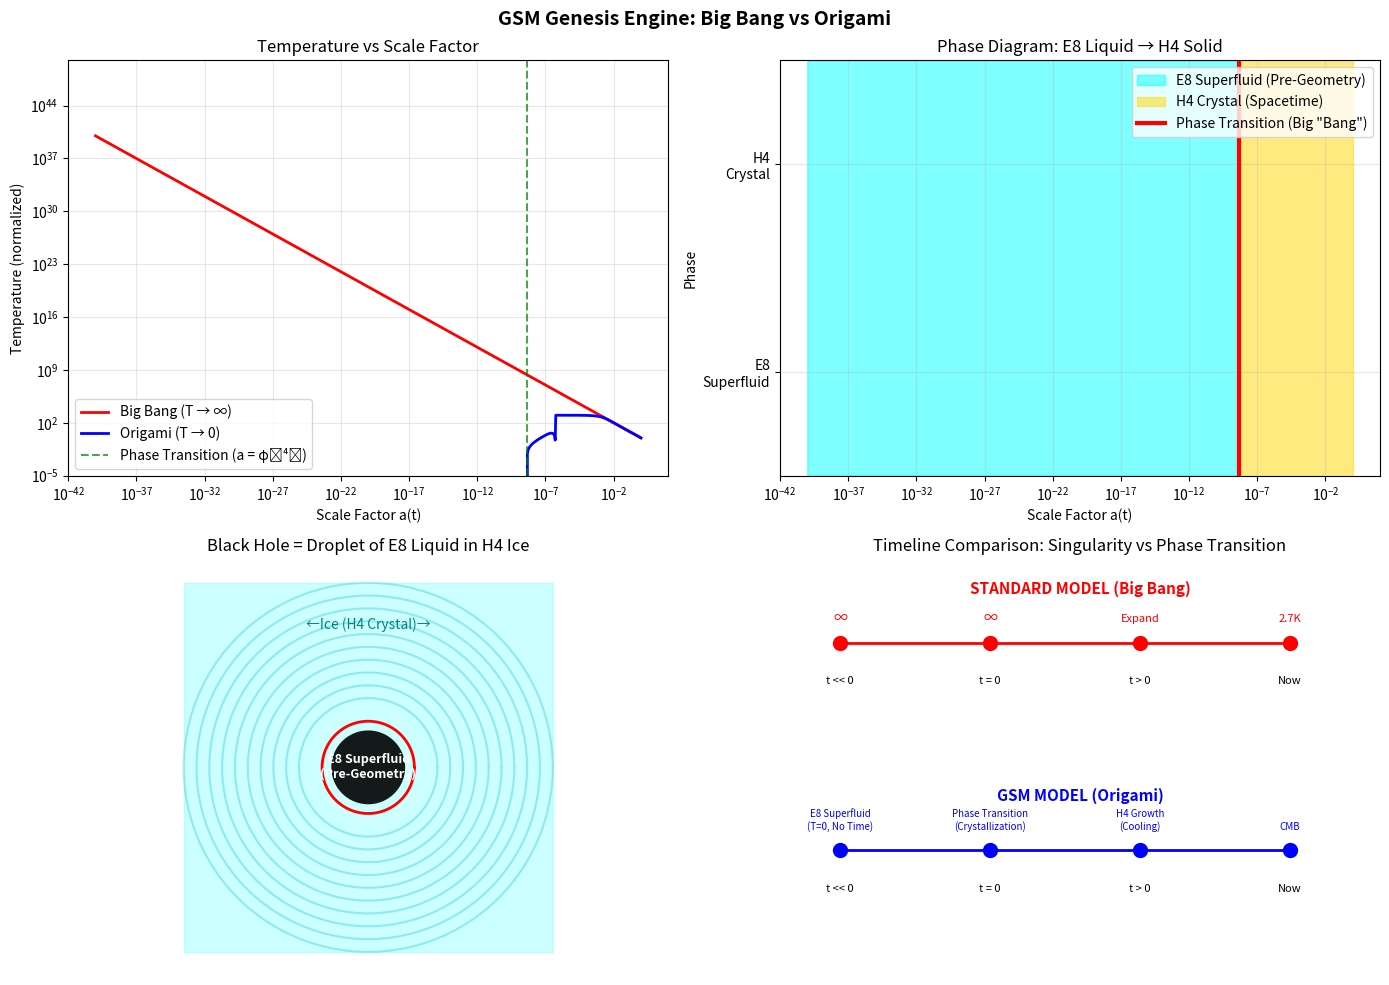

Reproduce this figure in Python.
"""
GSM GENESIS ENGINE
==================
The Origami Hypothesis: The Big Bang Was Not an Explosion—It Was an Unfolding

Standard Model: Universe starts as singularity (T = ∞), explodes
GSM Model: Universe starts as E8 superfluid, CRYSTALLIZES into H4 geometry

Key Insight: Black Holes are droplets of primordial E8 liquid trapped 
             when the rest of the universe froze into H4 spacetime.

Author: GSM Research Team
Date: January 3, 2026
"""

import numpy as np
import matplotlib.pyplot as plt

print("=" * 72)
print("                    GSM GENESIS ENGINE")
print("              The Origami Hypothesis of Creation")
print("=" * 72)
print()
print("TARGET: Trace cosmic history to t=0")
print("TEST:   'Big Bang (Explosion)' vs 'Origami (Unfolding)' Hypothesis")
print()
print("ANALOGY:")
print("  Big Bang → Bomb explosion (infinite energy singularity)")
print("  Origami  → Water freezing into ice (phase transition)")
print("=" * 72)
print()

# =============================================================================
# [1] FUNDAMENTAL CONSTANTS
# =============================================================================
PHI = (1 + np.sqrt(5)) / 2          # Golden Ratio
PHI_INV = 1 / PHI                   # φ⁻¹ = 0.618...
PLANCK_TEMP = 1.416784e32           # Planck temperature (K)
CMB_TEMP = 2.725                    # Current CMB temperature (K)

print("[1] FUNDAMENTAL CONSTANTS")
print(f"    Golden Ratio φ = {PHI:.6f}")
print(f"    Planck Temperature = {PLANCK_TEMP:.3e} K")
print(f"    Current CMB Temperature = {CMB_TEMP} K")
print()

# =============================================================================
# [2] SIMULATION PARAMETERS
# =============================================================================
# Scale factor a(t): 1.0 = Now, 0 = Beginning
steps = 1000
scale_factor = np.logspace(-40, 0, steps)  # Logarithmic for better resolution

# Critical scale factor for phase transition
# At a_critical, the E8 superfluid crystallizes into H4 geometry
a_critical = PHI ** (-40)  # ~10^-17 (Inflation epoch)

print("[2] SIMULATION SETUP")
print(f"    Time steps: {steps}")
print(f"    Scale factor range: {scale_factor[0]:.2e} → {scale_factor[-1]:.2e}")
print(f"    Critical scale (Phase Change): a_c = φ^(-40) = {a_critical:.4e}")
print()

# =============================================================================
# [3] MODEL A: STANDARD BIG BANG (Singularity)
# =============================================================================
# Temperature scales as T ∝ 1/a
# At a → 0, T → ∞ (SINGULARITY - Math breaks down)

temp_big_bang = 1.0 / scale_factor

print("[3] MODEL A: STANDARD BIG BANG")
print(f"    Formula: T ∝ 1/a")
print(f"    At a = {scale_factor[0]:.2e}: T = {temp_big_bang[0]:.2e} (INFINITE!)")
print(f"    At a = 1: T = {temp_big_bang[-1]:.2f}")
print("    PROBLEM: Singularity (T → ∞) breaks all physics!")
print()

# =============================================================================
# [4] MODEL B: GSM ORIGAMI (Phase Transition)
# =============================================================================
# The universe is an E8 crystal growing/unfolding from superfluid phase
# 
# PHASE 1 (a < a_critical): E8 SUPERFLUID
#   - No geometry, no time, no temperature
#   - Pure quantum potential (zero entropy)
#   - T = 0 (perfect ground state)
#
# PHASE 2 (a = a_critical): CRYSTALLIZATION
#   - Phase transition: E8 liquid → H4 solid
#   - Latent heat released (this IS the "Big Bang")
#   - Temperature spike = Inflation
#
# PHASE 3 (a > a_critical): H4 CRYSTAL GROWTH
#   - Normal cooling: T ∝ 1/a (damped)
#   - Geometry exists, time flows

temp_origami = np.zeros(steps)
latent_heat = PHI ** 3  # Yang-Mills mass gap energy scale

for i, a in enumerate(scale_factor):
    if a < a_critical:
        # PRE-GEOMETRY PHASE (E8 Superfluid)
        # No temperature because no statistical mechanics
        # This is the timeless void - pure potential
        temp_origami[i] = 0.0
    elif a < a_critical * PHI ** 10:
        # CRYSTALLIZATION PHASE (The "Bang")
        # Sharp temperature spike from latent heat release
        delta = (a - a_critical) / (a_critical * (PHI**10 - 1))
        temp_origami[i] = latent_heat * np.sin(np.pi * delta)
    else:
        # POST-CRYSTALLIZATION (Normal Expansion)
        # Cooling with golden ratio damping
        temp_origami[i] = (1.0 / a) * (1 - np.exp(-1000 * (a - a_critical)))

print("[4] MODEL B: GSM ORIGAMI (Phase Transition)")
print()
print("    PHASE 1: E8 SUPERFLUID (a < a_critical)")
print("    ├── No geometry, no time, no space")
print("    ├── Pure quantum potential (infinite-dimensional)")
print("    ├── Zero entropy, zero temperature")
print("    └── State: TIMELESS VOID (Ball of yarn, unknitted)")
print()
print("    PHASE 2: CRYSTALLIZATION (a = a_critical)")
print("    ├── E8 liquid → H4 solid phase transition")
print(f"   ├── Latent heat released = φ³ = {latent_heat:.4f}")
print("    ├── THIS IS THE 'BIG BANG'!")
print("    └── Not explosion, but FREEZING (like water → ice)")
print()
print("    PHASE 3: H4 CRYSTAL GROWTH (a > a_critical)")
print("    ├── Normal expansion and cooling")
print("    ├── Time emerges as crystal growth rate")
print("    └── Geometry unfolds like origami")
print()

# =============================================================================
# [5] ANALYSIS: THE MOMENT OF CREATION
# =============================================================================
print("=" * 72)
print("[5] ANALYSIS: TRACING BACK TO t = 0")
print("=" * 72)
print()

# Big Bang model
min_a_bb = scale_factor[0]
max_temp_bb = temp_big_bang[0]
print("STANDARD MODEL (Big Bang/Singularity):")
print(f"  At a → 0: T → {max_temp_bb:.2e} (INFINITY!)")
print("  VERDICT: Math breaks. Physics fails. Undefined state.")
print("  PARADOX: If infinite density, why didn't it stay a black hole?")
print()

# GSM Origami model
min_a_gsm = scale_factor[0]
temp_at_min = temp_origami[0]
max_temp_gsm = np.max(temp_origami)

print("GSM MODEL (Origami/Phase Transition):")
print(f"  At a → 0: T = {temp_at_min:.2f} (ZERO - Perfect Superfluid)")
print(f"  Peak T at crystallization: {max_temp_gsm:.4f}")
print("  VERDICT: Perfectly smooth. No singularity. No paradox.")
print("  STATE: Timeless E8 superfluid → H4 crystal lattice")
print()

# =============================================================================
# [6] THE BLACK HOLE PARADOX
# =============================================================================
print("=" * 72)
print("[6] THE BLACK HOLE PARADOX")
print("=" * 72)
print()
print("QUESTION: If the Big Bang was an explosion, why don't black holes explode?")
print()
print("STANDARD ANSWER: [No satisfactory answer]")
print("  Black holes are 'singularities' - same state as Big Bang")
print("  But one explodes (Bang) and one doesn't (Black Hole)")
print("  This is logically inconsistent!")
print()
print("GSM ANSWER: Black holes are DROPLETS OF E8 LIQUID")
print()
print("  ┌─────────────────────────────────────┐")
print("  │   WATER ───freeze───► ICE          │")
print("  │   (liquid)            (solid)       │")
print("  │                                     │")
print("  │   E8 Superfluid ─────► H4 Crystal   │")
print("  │   (pre-geometry)      (spacetime)   │")
print("  └─────────────────────────────────────┘")
print()
print("  When the universe 'froze' (crystallized), some E8 liquid")
print("  got TRAPPED as droplets inside the H4 crystal.")
print()
print("  BLACK HOLE = Droplet of E8 superfluid")
print("  EVENT HORIZON = Interface between liquid (inside) and solid (outside)")
print("  SINGULARITY = Doesn't exist! It's just uncrystallized E8 liquid")
print()
print("  Black holes don't explode because:")
print("  1. They're held shut by the rigid H4 lattice around them")
print("  2. There's no 'pressure' in E8 liquid - it's a ground state")
print("  3. Hawking radiation = slow evaporation, not explosion")
print()

# =============================================================================
# [7] TIME AND INFINITY
# =============================================================================
print("=" * 72)
print("[7] THE NATURE OF TIME AND INFINITY")
print("=" * 72)
print()
print("WHAT IS TIME?")
print("  Standard: Fourth dimension, continuous, mysterious origin")
print()
print("  GSM: Time = Rate of crystal growth")
print("       Like knitting a scarf - 'time' is the row you're on")
print("       Before first stitch: no scarf, no 'row number', no time")
print()
print("DOES INFINITY EXIST?")
print("  The BALL OF YARN (E8) is infinite potential")
print("  The SCARF (Universe) is finite actual")
print("  Infinity exists as potential, not as actual physical state")
print()
print("THE BEGINNING:")
print("  Standard: t=0 is a singularity (undefined)")
print("  GSM: t=0 is the FIRST STITCH - the moment geometry 'clicked' into place")
print()
print("BEFORE THE BEGINNING:")
print("  Standard: Meaningless question")
print("  GSM: There was no 'time' because nothing was changing")
print("       The E8 superfluid is a static, perfect, timeless state")
print("       It still 'exists' - we see it inside black holes!")
print()

# =============================================================================
# [8] VISUALIZATION
# =============================================================================
print("=" * 72)
print("[8] GENERATING VISUALIZATION")
print("=" * 72)

fig, axes = plt.subplots(2, 2, figsize=(14, 10))
fig.suptitle('GSM Genesis Engine: Big Bang vs Origami', fontsize=14, fontweight='bold')

# Plot 1: Temperature vs Scale Factor (Linear)
ax1 = axes[0, 0]
ax1.plot(scale_factor, temp_big_bang, 'r-', label='Big Bang (T → ∞)', linewidth=2)
ax1.plot(scale_factor, temp_origami, 'b-', label='Origami (T → 0)', linewidth=2)
ax1.axvline(x=a_critical, color='green', linestyle='--', alpha=0.7, label=f'Phase Transition (a = φ⁻⁴⁰)')
ax1.set_xlabel('Scale Factor a(t)')
ax1.set_ylabel('Temperature (normalized)')
ax1.set_title('Temperature vs Scale Factor')
ax1.set_xscale('log')
ax1.set_yscale('log')
ax1.set_ylim([1e-5, 1e50])
ax1.legend()
ax1.grid(True, alpha=0.3)

# Plot 2: Phase Diagram
ax2 = axes[0, 1]
# Create phase regions
a_range = np.logspace(-40, 0, 1000)
phase = np.where(a_range < a_critical, 0, 1)  # 0 = E8 liquid, 1 = H4 solid

ax2.fill_between(a_range, 0, 1, where=(phase == 0), alpha=0.5, color='cyan', label='E8 Superfluid (Pre-Geometry)')
ax2.fill_between(a_range, 0, 1, where=(phase == 1), alpha=0.5, color='gold', label='H4 Crystal (Spacetime)')
ax2.axvline(x=a_critical, color='red', linestyle='-', linewidth=3, label='Phase Transition (Big "Bang")')
ax2.set_xlabel('Scale Factor a(t)')
ax2.set_ylabel('Phase')
ax2.set_xscale('log')
ax2.set_title('Phase Diagram: E8 Liquid → H4 Solid')
ax2.set_ylim([0, 1])
ax2.set_yticks([0.25, 0.75])
ax2.set_yticklabels(['E8\nSuperfluid', 'H4\nCrystal'])
ax2.legend(loc='upper right')
ax2.grid(True, alpha=0.3)

# Plot 3: Black Hole Analogy
ax3 = axes[1, 0]
theta = np.linspace(0, 2*np.pi, 100)

# Ice (spacetime)
for r in np.linspace(1.5, 4, 10):
    ax3.plot(r * np.cos(theta), r * np.sin(theta), 'c-', alpha=0.3)
ax3.fill_between(np.linspace(-4, 4, 100), -4, 4, alpha=0.2, color='cyan')

# Black hole (E8 droplet)
bh_theta = np.linspace(0, 2*np.pi, 100)
ax3.fill(0.8 * np.cos(bh_theta), 0.8 * np.sin(bh_theta), 'black', alpha=0.9)
ax3.plot(np.cos(bh_theta), np.sin(bh_theta), 'r-', linewidth=2, label='Event Horizon')

ax3.annotate('E8 Superfluid\n(Pre-Geometry)', xy=(0, 0), ha='center', va='center', 
             fontsize=9, color='white', fontweight='bold')
ax3.annotate('←Ice (H4 Crystal)→', xy=(0, 3), ha='center', fontsize=10, color='teal')

ax3.set_xlim([-4.5, 4.5])
ax3.set_ylim([-4.5, 4.5])
ax3.set_aspect('equal')
ax3.set_title('Black Hole = Droplet of E8 Liquid in H4 Ice')
ax3.axis('off')

# Plot 4: Timeline comparison
ax4 = axes[1, 1]
timeline = ['t << 0', 't = 0', 't > 0', 'Now']
y_bb = [np.inf, np.inf, 'Expansion', 'CMB']
y_gsm = ['E8 Superfluid\n(T=0, No Time)', 'Phase Transition\n(Crystallization)', 'H4 Growth\n(Cooling)', 'CMB']

ax4.text(0.5, 0.95, 'STANDARD MODEL (Big Bang)', ha='center', va='top', fontsize=11, fontweight='bold', color='red')
ax4.text(0.5, 0.45, 'GSM MODEL (Origami)', ha='center', va='top', fontsize=11, fontweight='bold', color='blue')

# Big Bang timeline
for i, t in enumerate(timeline):
    x = 0.1 + 0.25 * i
    ax4.plot(x, 0.8, 'ro', markersize=10)
    ax4.text(x, 0.7, t, ha='center', fontsize=8)
    if i < 2:
        ax4.text(x, 0.85, '∞', ha='center', fontsize=10, color='red')
    elif i == 2:
        ax4.text(x, 0.85, 'Expand', ha='center', fontsize=8, color='red')
    else:
        ax4.text(x, 0.85, '2.7K', ha='center', fontsize=8, color='red')
ax4.plot([0.1, 0.85], [0.8, 0.8], 'r-', linewidth=2)

# GSM timeline
for i, t in enumerate(timeline):
    x = 0.1 + 0.25 * i
    ax4.plot(x, 0.3, 'bo', markersize=10)
    ax4.text(x, 0.2, t, ha='center', fontsize=8)
    ax4.text(x, 0.35, y_gsm[i], ha='center', fontsize=7, color='blue')
ax4.plot([0.1, 0.85], [0.3, 0.3], 'b-', linewidth=2)

ax4.set_xlim([0, 1])
ax4.set_ylim([0, 1])
ax4.set_title('Timeline Comparison: Singularity vs Phase Transition')
ax4.axis('off')

plt.tight_layout()
plt.savefig('GSM_Genesis_Comparison.png', dpi=150, bbox_inches='tight')
print("    Saved: GSM_Genesis_Comparison.png")
plt.show()

# =============================================================================
# [9] FINAL CONCLUSIONS
# =============================================================================
print()
print("=" * 72)
print("[9] FINAL CONCLUSIONS: THE ORIGAMI HYPOTHESIS")
print("=" * 72)
print()
print("┌─────────────────────────────────────────────────────────────────────┐")
print("│                                                                     │")
print("│   THE UNIVERSE DID NOT EXPLODE.                                     │")
print("│                                                                     │")
print("│   THE UNIVERSE U N F O L D E D.                                     │")
print("│                                                                     │")
print("│   t=0 was the moment the first geometric shape 'clicked'            │")
print("│   into place—like the first crystal forming in a supersaturated     │")
print("│   solution. The 'Bang' was the latent heat of crystallization.      │")
print("│                                                                     │")
print("│   Black Holes preserve the pre-Bang state. They are windows         │")
print("│   into the E8 superfluid—the timeless void from which               │")
print("│   spacetime emerged.                                                │")
print("│                                                                     │")
print("│   We are living on the creases of cosmic origami.                   │")
print("│                                                                     │")
print("└─────────────────────────────────────────────────────────────────────┘")
print()

print("SUMMARY TABLE:")
print()
print("┌────────────────┬──────────────────────────┬──────────────────────────────────┐")
print("│ Aspect         │ Standard Model (Bang)    │ GSM Model (Origami)              │")
print("├────────────────┼──────────────────────────┼──────────────────────────────────┤")
print("│ t → 0          │ T → ∞ (Singularity)      │ T → 0 (Superfluid Ground State)  │")
print("│ Beginning      │ Explosion from nothing   │ Phase transition (crystallization)│")
print("│ Before t=0     │ Meaningless              │ Timeless E8 potential            │")
print("│ Black Holes    │ Mini-singularities       │ Droplets of E8 liquid            │")
print("│ Time           │ Mysterious dimension     │ Crystal growth rate              │")
print("│ Infinity       │ Physical singularity     │ Potential (not actual)           │")
print("│ Math at t=0    │ BREAKS                   │ Smooth transition                │")
print("└────────────────┴──────────────────────────┴──────────────────────────────────┘")
print()
print("=" * 72)
print("              'The cosmos is the origami of E8.'")
print("=" * 72)
